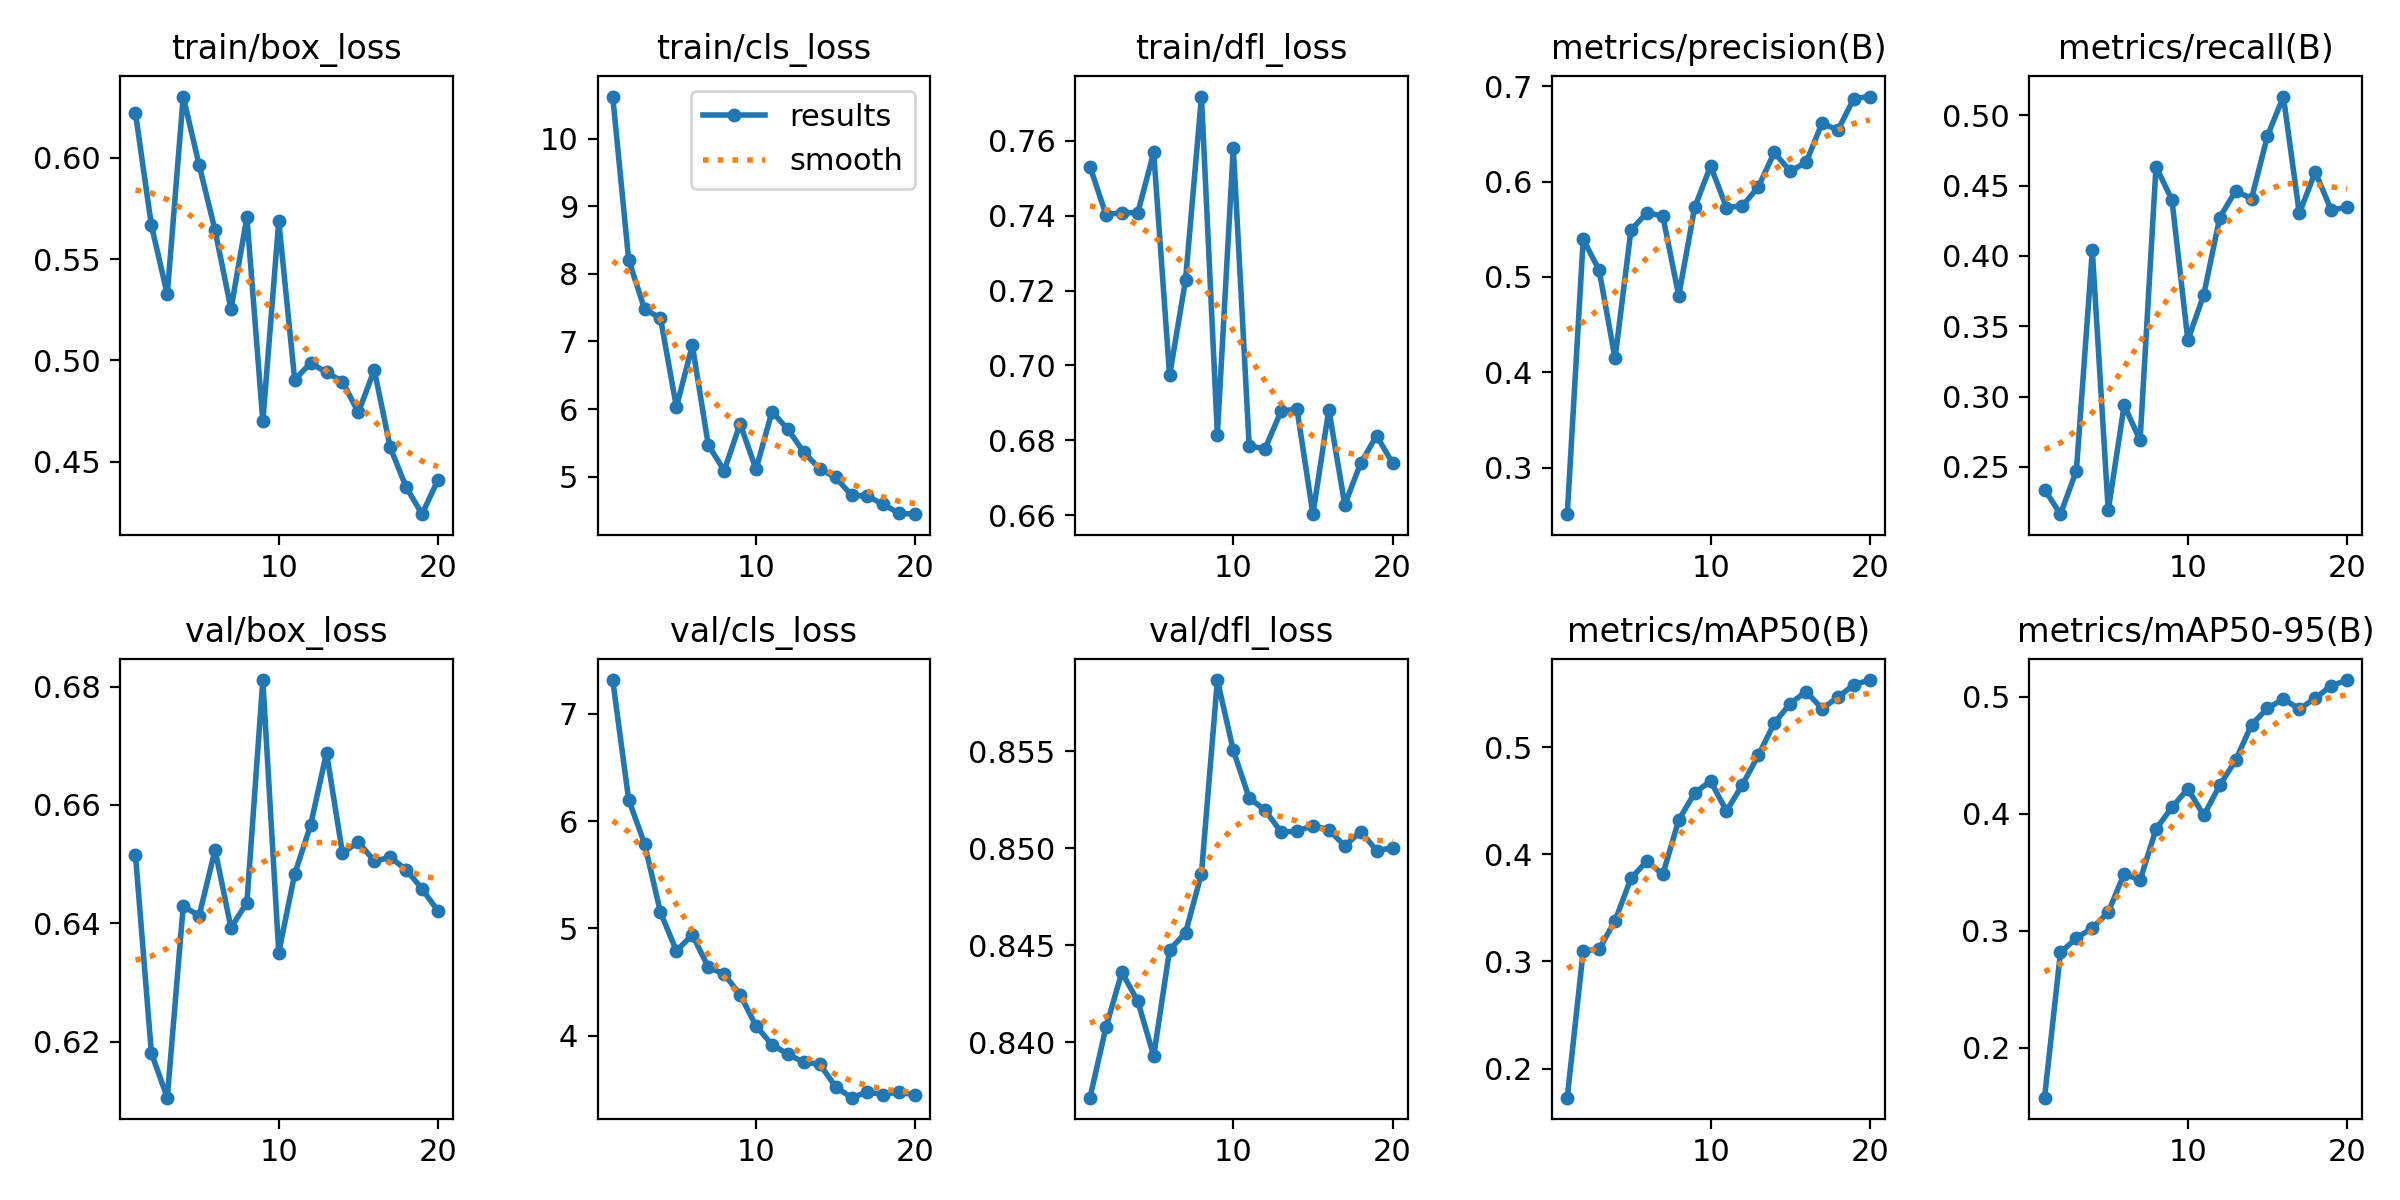

Source data for this figure (header and first rows):
epoch, train/box_loss, train/cls_loss, train/dfl_loss, metrics/precision(B), metrics/recall(B), metrics/mAP50(B), metrics/mAP50-95(B), val/box_loss, val/cls_loss, val/dfl_loss, lr/pg0, lr/pg1, lr/pg2
1, 0.622, 10.62, 0.7531, 0.2511, 0.2339, 0.1729, 0.1573, 0.6516, 7.315, 0.8371, 3.7759e-05, 3.7759e-05, 3.7759e-05
2, 0.5667, 8.209, 0.7403, 0.5394, 0.2164, 0.3098, 0.2815, 0.6181, 6.201, 0.8408, 7.2009e-05, 7.2009e-05, 7.2009e-05
3, 0.5326, 7.479, 0.7408, 0.5072, 0.2474, 0.3114, 0.2937, 0.6105, 5.788, 0.8436, 0.0001025, 0.0001025, 0.0001025
4, 0.6302, 7.344, 0.7407, 0.4145, 0.4039, 0.338, 0.3024, 0.6429, 5.148, 0.8421, 9.7071e-05, 9.7071e-05, 9.7071e-05
5, 0.5964, 6.03, 0.7569, 0.5492, 0.2191, 0.3775, 0.3158, 0.6413, 4.79, 0.8393, 9.7071e-05, 9.7071e-05, 9.7071e-05
6, 0.5642, 6.943, 0.6973, 0.5673, 0.2939, 0.3937, 0.3488, 0.6524, 4.94, 0.8448, 9.1428e-05, 9.1428e-05, 9.1428e-05
7, 0.5253, 5.472, 0.7228, 0.5639, 0.2689, 0.3811, 0.3432, 0.6392, 4.639, 0.8456, 8.5785e-05, 8.5785e-05, 8.5785e-05
8, 0.5706, 5.09, 0.7718, 0.4803, 0.4635, 0.4319, 0.387, 0.6435, 4.573, 0.8487, 8.0142e-05, 8.0142e-05, 8.0142e-05
9, 0.4699, 5.783, 0.6815, 0.5728, 0.44, 0.4573, 0.4055, 0.6811, 4.381, 0.8587, 7.4499e-05, 7.4499e-05, 7.4499e-05
10, 0.5688, 5.11, 0.7581, 0.6164, 0.3401, 0.4683, 0.4214, 0.6351, 4.09, 0.855, 6.8856e-05, 6.8856e-05, 6.8856e-05
11, 0.4904, 5.962, 0.6784, 0.5728, 0.3725, 0.4403, 0.3986, 0.6483, 3.915, 0.8526, 6.3213e-05, 6.3213e-05, 6.3213e-05
12, 0.4987, 5.703, 0.6778, 0.5746, 0.4273, 0.465, 0.4243, 0.6566, 3.827, 0.852, 5.757e-05, 5.757e-05, 5.757e-05
13, 0.4941, 5.363, 0.6878, 0.5944, 0.4463, 0.4923, 0.4457, 0.6688, 3.75, 0.8508, 5.1927e-05, 5.1927e-05, 5.1927e-05
14, 0.4896, 5.119, 0.6883, 0.6305, 0.4408, 0.5224, 0.4762, 0.6519, 3.734, 0.8509, 4.6284e-05, 4.6284e-05, 4.6284e-05
15, 0.4743, 4.989, 0.6603, 0.6108, 0.4854, 0.5407, 0.4902, 0.6537, 3.522, 0.8512, 4.0641e-05, 4.0641e-05, 4.0641e-05
16, 0.4953, 4.728, 0.6882, 0.6202, 0.5134, 0.5518, 0.4981, 0.6505, 3.421, 0.8509, 3.4998e-05, 3.4998e-05, 3.4998e-05
17, 0.4571, 4.713, 0.6628, 0.6612, 0.4303, 0.5359, 0.4896, 0.6511, 3.474, 0.8501, 2.9355e-05, 2.9355e-05, 2.9355e-05
18, 0.4375, 4.59, 0.6739, 0.6541, 0.4597, 0.5465, 0.4988, 0.6491, 3.449, 0.8509, 2.3712e-05, 2.3712e-05, 2.3712e-05
19, 0.4241, 4.459, 0.6812, 0.6871, 0.4328, 0.5583, 0.5095, 0.6458, 3.475, 0.8499, 1.8069e-05, 1.8069e-05, 1.8069e-05
20, 0.4411, 4.447, 0.6739, 0.6892, 0.4346, 0.5626, 0.5144, 0.6421, 3.442, 0.85, 1.2426e-05, 1.2426e-05, 1.2426e-05
